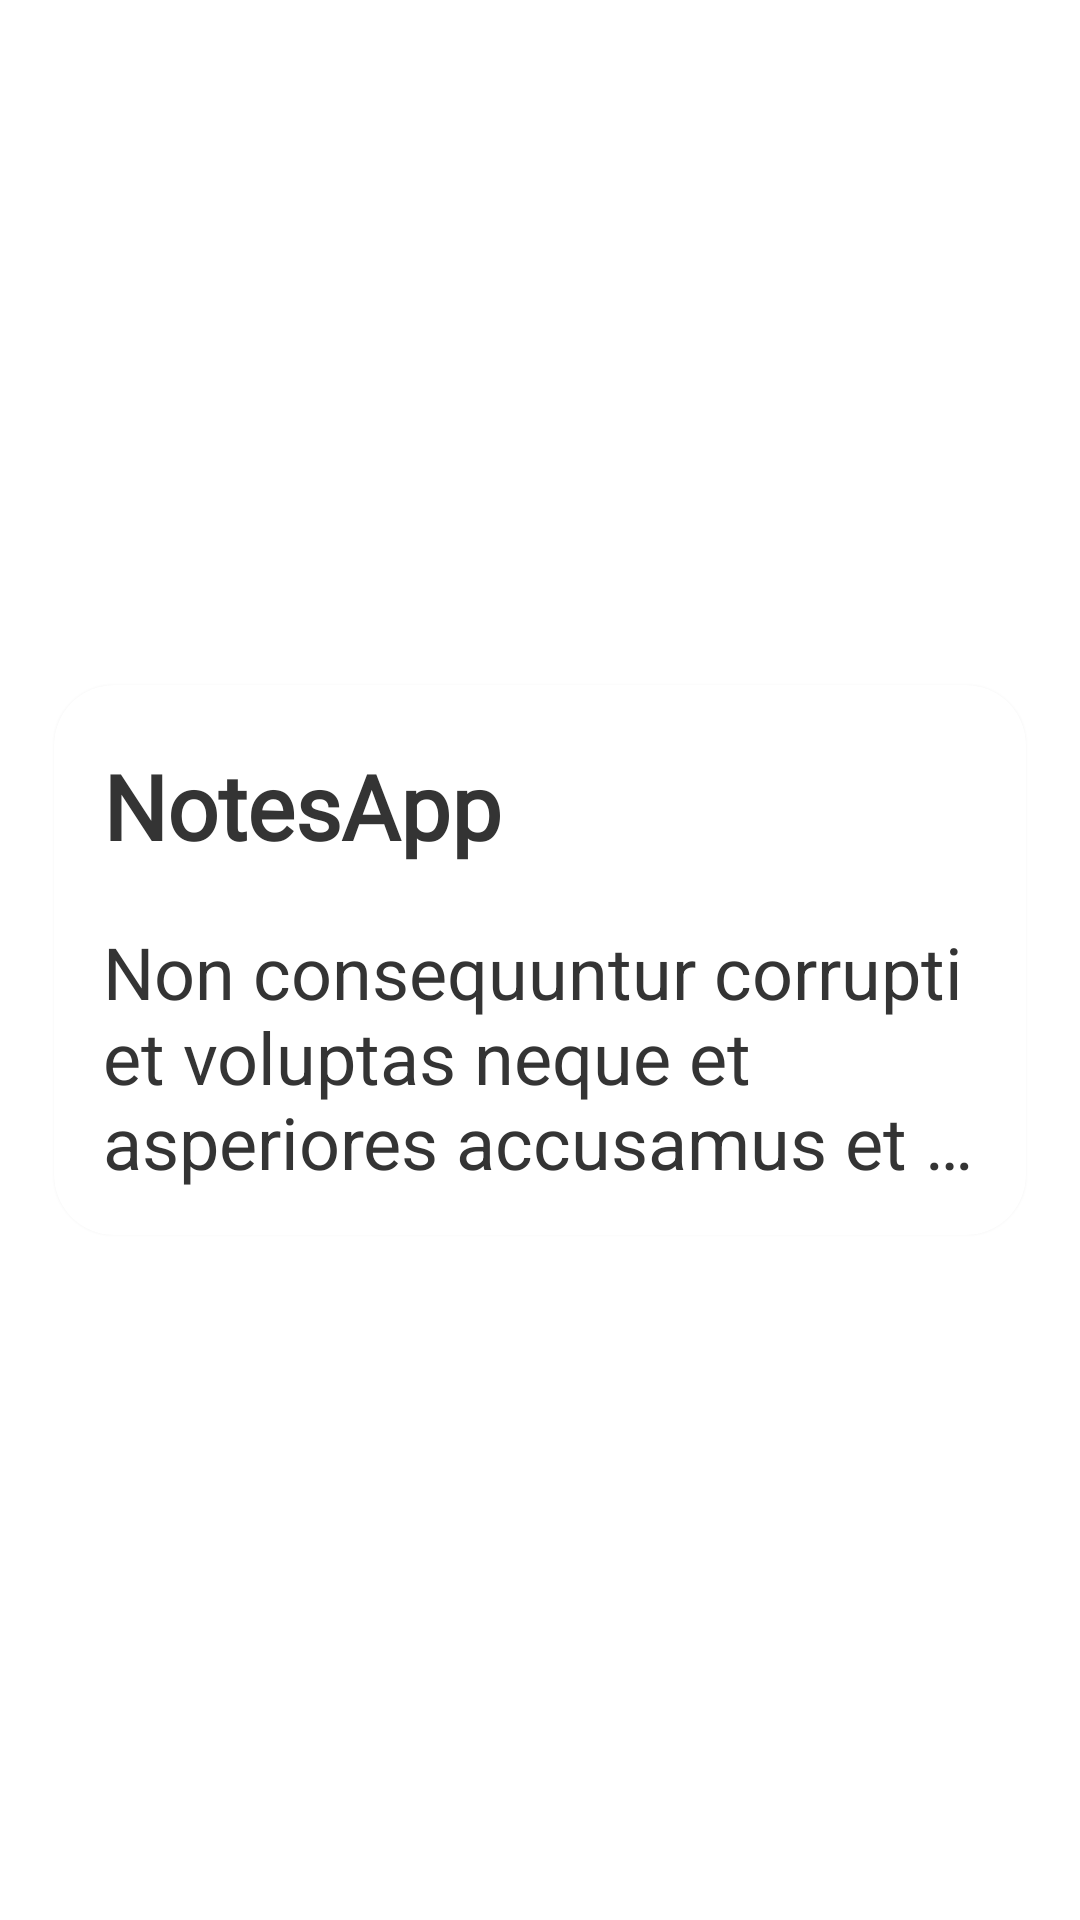

Here is an Android app screen rendered from its layout file. Give the layout XML and the strings, colors and styles it references.
<!-- AndroidManifest.xml: application theme Theme.NotesApp -->
<!-- res/layout/notes_card_recycler_view_item.xml -->
<?xml version="1.0" encoding="utf-8"?>
<androidx.constraintlayout.widget.ConstraintLayout xmlns:android="http://schemas.android.com/apk/res/android"
    xmlns:app="http://schemas.android.com/apk/res-auto"
    xmlns:tools="http://schemas.android.com/tools"
    android:layout_width="match_parent"
    android:layout_height="wrap_content"
    android:layout_marginBottom="15dp">

    <androidx.cardview.widget.CardView
        android:id="@+id/card_root"
        android:layout_width="0dp"
        android:layout_height="wrap_content"
        android:clickable="true"
        android:focusable="true"
        android:foreground="?android:attr/selectableItemBackground"
        android:outlineSpotShadowColor="@android:color/transparent"
        android:padding="20dp"
        app:cardCornerRadius="20dp"
        app:layout_constraintBottom_toBottomOf="parent"
        app:layout_constraintEnd_toEndOf="parent"
        app:layout_constraintStart_toStartOf="parent"
        app:layout_constraintTop_toTopOf="parent"
        app:layout_constraintWidth_percent="0.9"
        tools:backgroundTint="@color/color_note_list_purple">

        <androidx.constraintlayout.widget.ConstraintLayout
            android:layout_width="match_parent"
            android:layout_height="wrap_content">

            <androidx.constraintlayout.widget.ConstraintLayout
                android:id="@+id/cl_texts"
                android:layout_width="match_parent"
                android:layout_height="wrap_content"
                android:layout_marginTop="20dp"
                app:layout_constraintTop_toTopOf="parent">

                <androidx.constraintlayout.widget.Guideline
                    android:id="@+id/guideline_vertical_5"
                    android:layout_width="wrap_content"
                    android:layout_height="wrap_content"
                    android:orientation="vertical"
                    app:layout_constraintGuide_percent="0.05" />

                <androidx.constraintlayout.widget.Guideline
                    android:id="@+id/guideline_vertical_95"
                    android:layout_width="wrap_content"
                    android:layout_height="wrap_content"
                    android:orientation="vertical"
                    app:layout_constraintGuide_percent="0.95" />

                <TextView
                    android:id="@+id/note_title_text_view"
                    android:layout_width="wrap_content"
                    android:layout_height="wrap_content"
                    android:fontFamily="@font/corporative_sans_rd_regular"
                    android:gravity="start"
                    android:text="@string/app_name"
                    android:textColor="@color/notes_card_text_on_bright_bg"
                    android:textSize="30sp"
                    android:textStyle="bold"
                    app:layout_constraintStart_toStartOf="@+id/guideline_vertical_5"
                    app:layout_constraintTop_toTopOf="parent" />


                <ImageView
                    android:id="@+id/add_to_starred_button"
                    android:layout_width="35dp"
                    android:layout_height="35dp"
                    android:clickable="true"
                    android:focusable="true"
                    android:src="@drawable/ic_unstarred"
                    app:layout_constraintBottom_toBottomOf="@+id/note_title_text_view"
                    app:layout_constraintDimensionRatio="1:1"
                    app:layout_constraintEnd_toStartOf="@+id/guideline_vertical_95"
                    app:layout_constraintTop_toTopOf="parent"
                    app:tint="@color/white" />

                <TextView
                    android:id="@+id/note_content_text_view"
                    android:layout_width="0dp"
                    android:layout_height="wrap_content"
                    android:layout_marginTop="4dp"
                    android:ellipsize="end"
                    android:gravity="start"
                    android:maxLines="3"
                    android:paddingVertical="15dp"
                    android:text="@string/random_text"
                    android:textColor="@color/notes_card_text_on_bright_bg"
                    android:textSize="24sp"
                    app:layout_constraintEnd_toEndOf="@id/guideline_vertical_95"
                    app:layout_constraintHorizontal_bias="0.0"
                    app:layout_constraintStart_toStartOf="@+id/guideline_vertical_5"
                    app:layout_constraintTop_toBottomOf="@id/note_title_text_view" />

            </androidx.constraintlayout.widget.ConstraintLayout>

        </androidx.constraintlayout.widget.ConstraintLayout>


    </androidx.cardview.widget.CardView>


</androidx.constraintlayout.widget.ConstraintLayout>
<!-- resources referenced by this layout -->
<resources>
  <color name="color_note_list_purple">#B69CFF</color>
  <color name="notes_card_text_on_bright_bg">#EE252525</color>
  <color name="white">#FFFFFFFF</color>
  <!-- drawable ic_unstarred (drawable) -->
  <vector xmlns:android="http://schemas.android.com/apk/res/android"
      android:width="785dp"
      android:height="800dp"
      android:viewportWidth="18.191"
      android:viewportHeight="18.535">
      <path
          android:fillColor="#00000000"
          android:pathData="M6.819,3.92C7.832,2.102 8.339,1.193 9.096,1.193C9.854,1.193 10.36,2.102 11.373,3.92L11.636,4.39C11.924,4.907 12.068,5.165 12.292,5.335C12.517,5.506 12.796,5.569 13.355,5.695L13.864,5.811C15.832,6.256 16.816,6.478 17.05,7.231C17.284,7.984 16.613,8.768 15.272,10.337L14.925,10.743C14.544,11.188 14.353,11.411 14.267,11.687C14.182,11.963 14.21,12.26 14.268,12.855L14.321,13.396C14.523,15.489 14.625,16.536 14.012,17.001C13.399,17.466 12.478,17.042 10.635,16.194L10.159,15.974C9.635,15.733 9.374,15.613 9.096,15.613C8.819,15.613 8.557,15.733 8.033,15.974L7.557,16.194C5.714,17.042 4.793,17.466 4.18,17.001C3.567,16.536 3.669,15.489 3.872,13.396L3.924,12.855C3.982,12.26 4.01,11.963 3.925,11.687C3.839,11.411 3.648,11.188 3.267,10.743L2.92,10.337C1.579,8.768 0.908,7.984 1.142,7.231C1.376,6.478 2.36,6.256 4.328,5.811L4.837,5.695C5.396,5.569 5.675,5.506 5.9,5.335C6.124,5.165 6.268,4.907 6.556,4.39L6.819,3.92Z"
          android:strokeWidth="1.5"
          android:strokeColor="#000000" />
  </vector>
  <string name="app_name">NotesApp</string>
  <string name="random_text">Non consequuntur corrupti et voluptas neque et asperiores accusamus et tempore sapiente. Sit unde possimus At voluptas assumenda 33 voluptatem beatae ea velit voluptatem sed eveniet voluptatem eos distinctio exercitationem. Aut nostrum consequuntur id voluptatum optio eum enim sequi est tenetur quibusdam ea molestiae rerum ut aperiam cumque 33 reprehenderit eveniet. Qui culpa animi nam sequi dolorum vel quidem autem qui unde vitae qui veniam facere est aliquid animi.</string>
  <style name="Theme.NotesApp" parent="Theme.MaterialComponents.DayNight.NoActionBar">
          
          <item name="colorPrimary">@color/color_primary</item>
          <item name="colorPrimaryVariant">@color/color_primary_variant</item>
          
          <item name="colorSecondary">@color/color_secondary</item>
          <item name="colorSecondaryVariant">@color/color_secondary_variant</item>
  
          
          <item name="android:statusBarColor">@color/app_root_background</item>
          <item name="android:windowLightStatusBar">true</item>
  
  
      </style>
  <color name="color_primary">@color/blue_light</color>
  <color name="color_primary_variant">@color/blue_dark</color>
  <color name="color_secondary">@color/orange_light</color>
  <color name="color_secondary_variant">@color/orange_dark</color>
  <color name="app_root_background">@color/white</color>
  <color name="blue_light">#1d91f8</color>
  <color name="blue_dark">#155997</color>
  <color name="orange_light">#F19D23</color>
  <color name="orange_dark">#B37214</color>
</resources>
